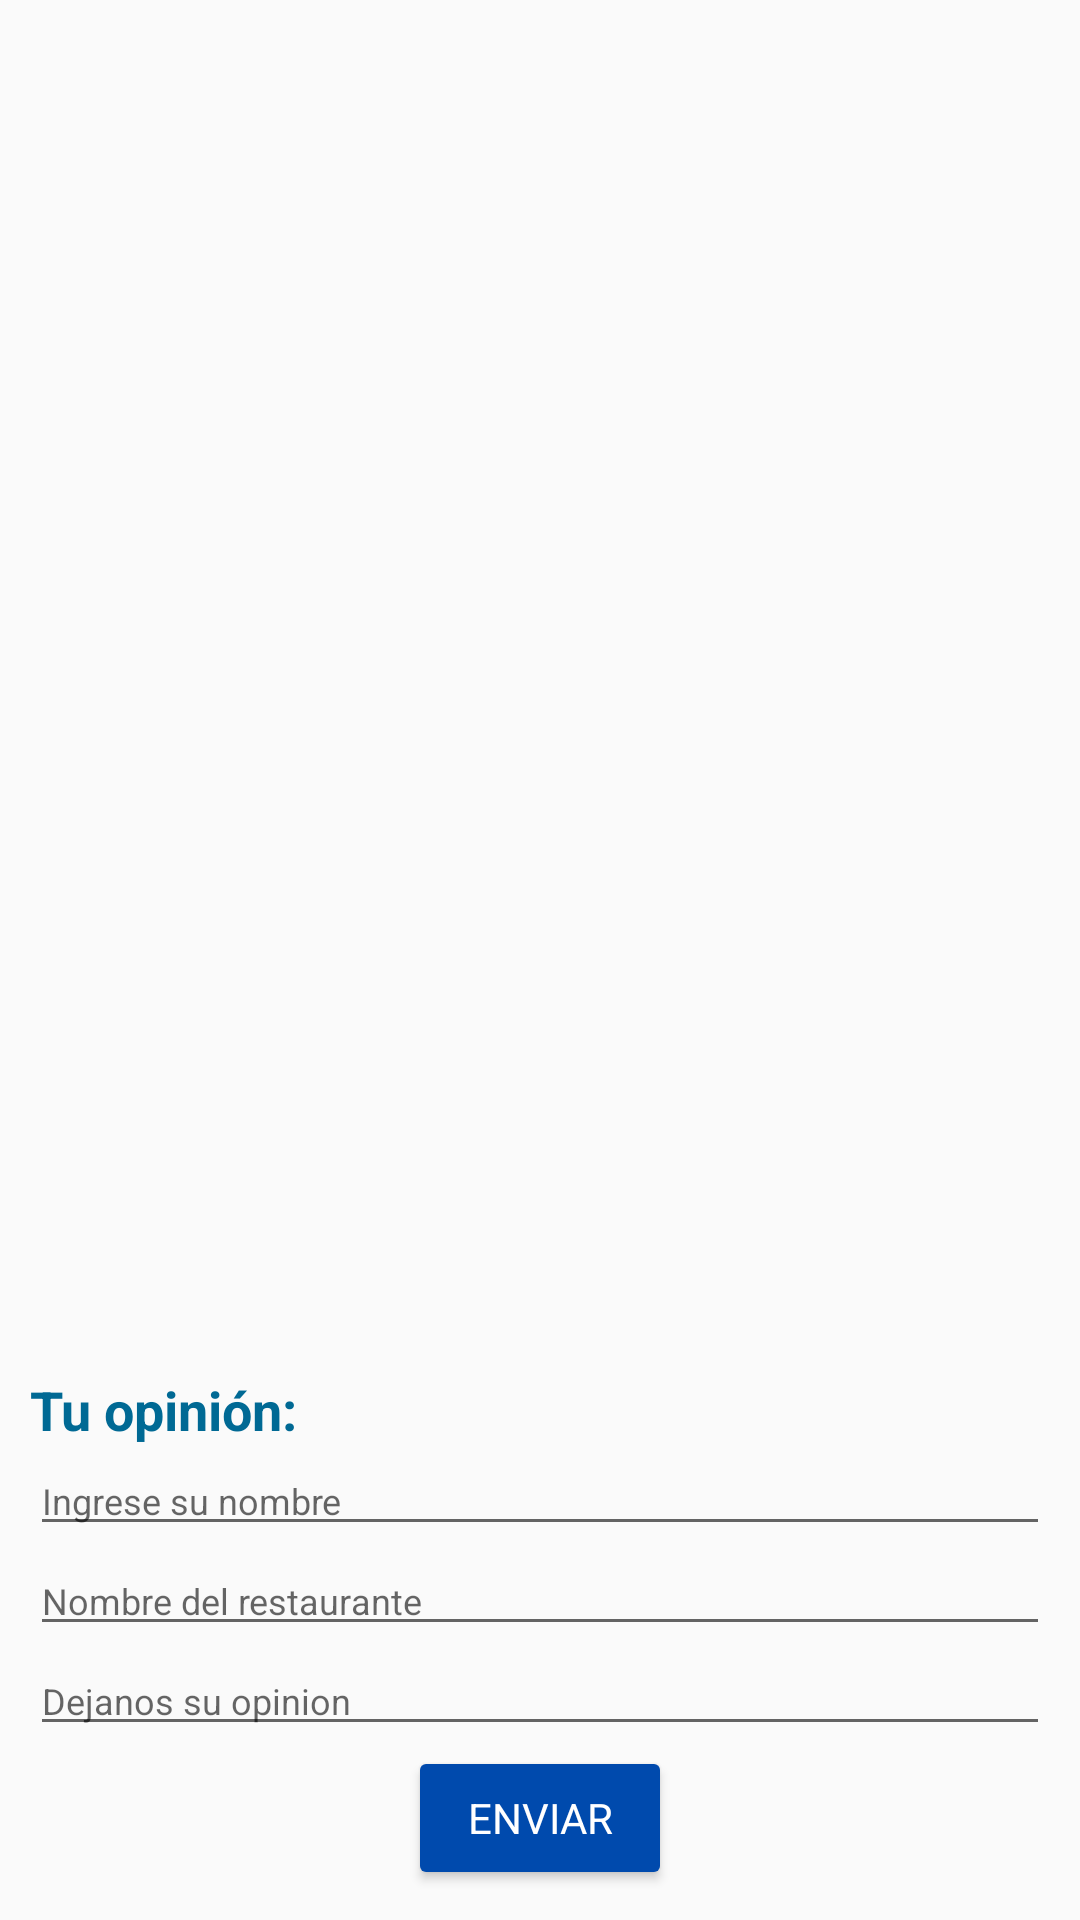

This screen was rendered from an Android layout file. Write that file and the resources it references.
<!-- AndroidManifest.xml: application theme AppTheme.NoActionBar -->
<!-- res/layout/activity_valoracion.xml -->
<?xml version="1.0" encoding="utf-8"?>

<RelativeLayout xmlns:android="http://schemas.android.com/apk/res/android"
    xmlns:app="http://schemas.android.com/apk/res-auto"
    xmlns:tools="http://schemas.android.com/tools"
    android:layout_width="match_parent"
    android:layout_height="match_parent"
    android:orientation="vertical">

    <ListView
        android:id="@+id/listview"
        android:layout_width="match_parent"
        android:layout_height="match_parent"
        android:layout_above="@+id/llform" />

    <LinearLayout
        android:id="@+id/llform"
        android:layout_width="match_parent"
        android:layout_height="wrap_content"
        android:layout_alignParentBottom="true"
        android:layout_margin="10dp"
        android:orientation="vertical">

        <TextView
            android:id="@+id/tvOpinion"
            android:layout_width="match_parent"
            android:layout_height="match_parent"
            android:layout_weight="1"
            android:gravity="center_vertical"
            android:text="Tu opinión:"
            android:textColor="@color/colorEdit"
            android:textSize="18dp"
            android:textStyle="bold" />

        <EditText
            android:id="@+id/edOpinion"
            android:layout_width="match_parent"
            android:layout_height="wrap_content"
            android:layout_weight="1"
            android:ems="10"
            android:gravity="center_vertical"
            android:hint="Ingrese su nombre"
            android:textColor="@color/colorTexto"
            android:textSize="12dp" />

        <EditText
            android:id="@+id/edRest"
            android:layout_width="match_parent"
            android:layout_height="wrap_content"
            android:layout_weight="1"
            android:ems="10"
            android:gravity="center_vertical"
            android:hint="Nombre del restaurante"
            android:textColor="@color/colorTexto"
            android:textSize="12dp" />

        <EditText
            android:id="@+id/edOpinionRest"
            android:layout_width="match_parent"
            android:layout_height="wrap_content"
            android:layout_weight="1"
            android:ems="10"
            android:gravity="center_vertical"
            android:hint="Dejanos su opinion"
            android:textColor="@color/colorTexto"
            android:textSize="12dp" />

        <Button
            android:id="@+id/btnOpinion"
            android:layout_width="wrap_content"
            android:layout_height="wrap_content"
            android:layout_gravity="center"
            android:layout_weight="1"
            android:backgroundTint="@color/azulcobalto"
            android:fontFamily="sans-serif"
            android:onClick="btnOpinar"
            android:text="@string/btnOpinar"
            android:textColor="#FFFFFF" />
    </LinearLayout>


</RelativeLayout>
<!-- resources referenced by this layout -->
<resources>
  <color name="azulcobalto">#004aad</color>
  <color name="colorEdit">#006994</color>
  <color name="colorTexto">#020202</color>
  <string name="btnOpinar">Enviar </string>
  <style name="AppTheme.NoActionBar" parent="Theme.AppCompat.Light.DarkActionBar">
      <item name="windowActionBar">false</item>
      <item name="windowNoTitle">true</item>
      <item name="android:windowFullscreen">true</item>
  </style>
</resources>
